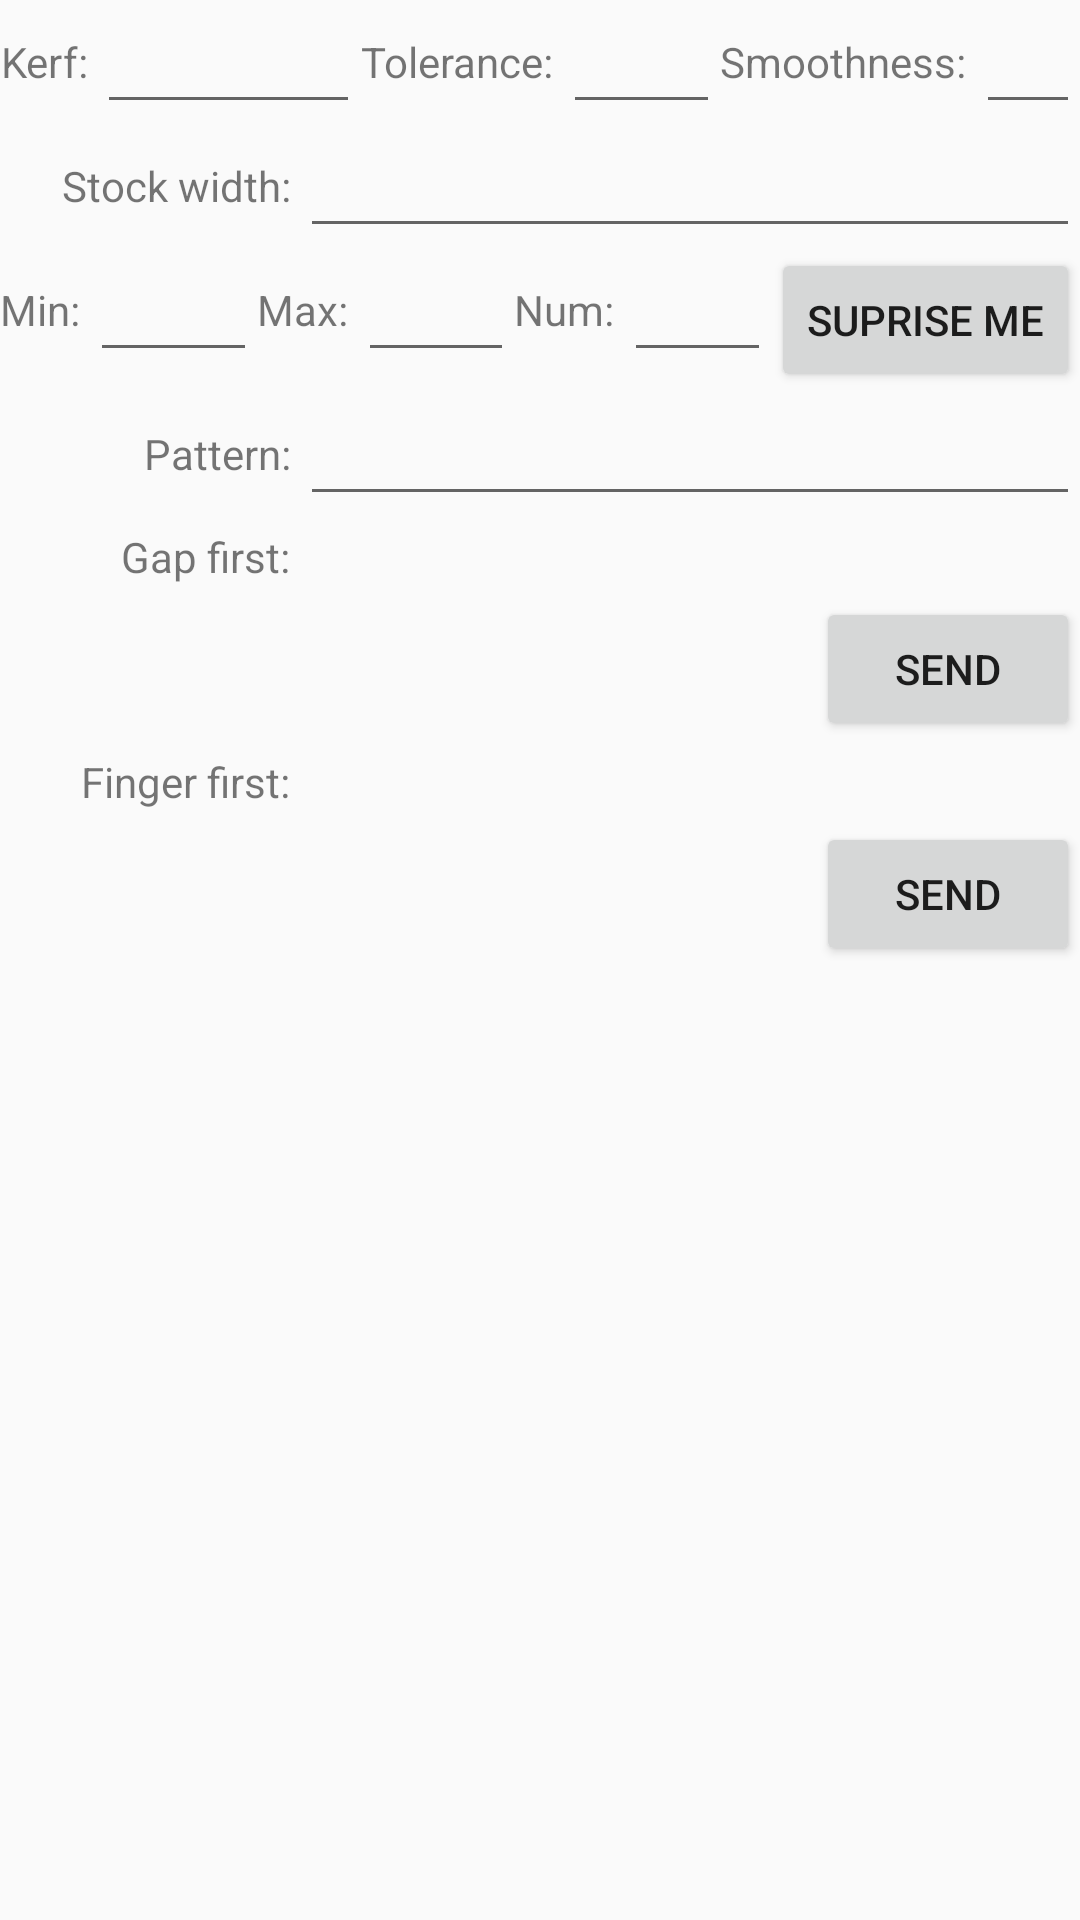

Reconstruct the res/layout file that produces this screen, plus the resources it refers to.
<!-- AndroidManifest.xml: application theme AppTheme -->
<!-- res/layout/boxjoint_calculation_fragment.xml -->
<?xml version="1.0" encoding="utf-8"?>
<LinearLayout xmlns:android="http://schemas.android.com/apk/res/android"
            android:layout_width="match_parent"
            android:layout_height="match_parent"
            android:layout_marginTop="20dp"
            android:orientation="vertical">
    <LinearLayout xmlns:android="http://schemas.android.com/apk/res/android"
        android:layout_width="match_parent"
        android:layout_height="wrap_content"
        android:orientation="horizontal">
        <LinearLayout
            android:orientation="horizontal"
            android:layout_weight="1"
            android:layout_width="0dp"
            android:layout_height="wrap_content">

            <TextView
                android:id="@+id/kerf_label"
                style="@style/Label"
                android:layout_width="wrap_content"
                android:text="Kerf: " />
            <EditText
                android:id="@+id/kerf"
                style="@style/Input"
                android:layout_toEndOf="@+id/kerf_label"/>
        </LinearLayout>

        <LinearLayout
            android:orientation="horizontal"
            android:layout_weight="1"
            android:layout_width="0dp"
            android:layout_height="wrap_content">
            <TextView
                android:id="@+id/tolerance_label"
                android:text="Tolerance: "
                android:layout_width="wrap_content"
                style="@style/Label"/>
            <EditText
                android:id="@+id/tolerance"
                style="@style/Input"
                android:layout_toEndOf="@+id/tolerance_label"/>
        </LinearLayout>

        <LinearLayout
            android:orientation="horizontal"
            android:layout_weight="1"
            android:layout_width="0dp"
            android:layout_height="wrap_content">
            <TextView
                android:id="@+id/smoothness_label"
                android:text="Smoothness: "
                android:layout_width="wrap_content"
                style="@style/Label"/>
            <EditText
                android:id="@+id/smoothness"
                style="@style/Input"
                android:layout_toEndOf="@+id/smoothness_label"/>
        </LinearLayout>
    </LinearLayout>

    <LinearLayout
        android:orientation="horizontal"
        android:layout_width="match_parent"
        android:layout_height="wrap_content">
        <TextView
            android:id="@+id/stock_width_label"
            android:text="Stock width: "
            style="@style/Label"/>
        <EditText
            android:id="@+id/stock_width"
            style="@style/Input"
            android:layout_toEndOf="@+id/stock_width_label"/>
    </LinearLayout>

    <LinearLayout xmlns:android="http://schemas.android.com/apk/res/android"
        android:layout_width="match_parent"
        android:layout_height="wrap_content"
        android:orientation="horizontal">
        <LinearLayout
            android:orientation="horizontal"
            android:layout_weight="1"
            android:layout_width="0dp"
            android:layout_height="wrap_content">

            <TextView
                android:id="@+id/minWidth_label"
                style="@style/Label"
                android:layout_width="wrap_content"
                android:text="Min: " />
            <EditText
                android:id="@+id/minWidth"
                style="@style/Input"
                android:layout_toEndOf="@+id/minWidth_label"/>
        </LinearLayout>

        <LinearLayout
            android:orientation="horizontal"
            android:layout_weight="1"
            android:layout_width="0dp"
            android:layout_height="wrap_content">
            <TextView
                android:id="@+id/maxWidth_label"
                android:text="Max: "
                android:layout_width="wrap_content"
                style="@style/Label"/>
            <EditText
                android:id="@+id/maxWidth"
                style="@style/Input"
                android:layout_toEndOf="@+id/maxWidth_label"/>
        </LinearLayout>

        <LinearLayout
            android:orientation="horizontal"
            android:layout_weight="1"
            android:layout_width="0dp"
            android:layout_height="wrap_content">
            <TextView
                android:id="@+id/numOfPairs_label"
                android:text="Num: "
                android:layout_width="wrap_content"
                style="@style/Label"/>
            <EditText
                android:id="@+id/numOfPairs"
                style="@style/Input"
                android:layout_toEndOf="@+id/numOfPairs_label"/>
        </LinearLayout>
        <Button
            android:id="@+id/random_btn"
            android:text="Suprise me"
            android:layout_width="wrap_content"
            android:layout_height="wrap_content"
            android:layout_gravity="end"/>
    </LinearLayout>

    <LinearLayout
        android:orientation="horizontal"
        android:layout_width="match_parent"
        android:layout_height="wrap_content">
        <TextView
            android:id="@+id/finger_pattern_label"
            android:text="Pattern: "
            style="@style/Label"/>
        <EditText
            android:id="@+id/finger_pattern"
            style="@style/Input"
            android:layout_toEndOf="@+id/finger_pattern_label"/>
    </LinearLayout>

    <LinearLayout
        android:orientation="horizontal"
        android:layout_width="match_parent"
        android:layout_height="wrap_content">
        <TextView
            android:id="@+id/gap_first_output_label"
            android:text="Gap first: "
            style="@style/Label"/>
        <TextView
            android:id="@+id/gap_first_output"
            style="@style/Input"
            android:textSize="20sp"
            android:layout_toEndOf="@+id/gap_first_output_label"/>
    </LinearLayout>
    <Button
        android:id="@+id/send_gap_first"
        android:text="SEND"
        android:layout_width="wrap_content"
        android:layout_height="wrap_content"
        android:layout_gravity="end"/>

    <LinearLayout
        android:orientation="horizontal"
        android:layout_width="match_parent"
        android:layout_height="wrap_content">
        <TextView
            android:id="@+id/finger_first_output_label"
            android:text="Finger first: "
            style="@style/Label"/>
        <TextView
            android:id="@+id/finger_first_output"
            style="@style/Input"
            android:textSize="20sp"
            android:layout_toEndOf="@+id/finger_first_output_label"/>
    </LinearLayout>
    <Button
        android:id="@+id/send_finger_first"
        android:text="SEND"
        android:layout_width="wrap_content"
        android:layout_height="wrap_content"
        android:layout_gravity="end"/>

    <TextView
        android:id="@+id/message"
        android:layout_width="match_parent"
        android:layout_height="wrap_content" />
</LinearLayout>
<!-- resources referenced by this layout -->
<resources>
  <style name="Input">
          <item name="android:layout_width">match_parent</item>
          <item name="android:layout_height">wrap_content</item>
          <item name="android:layout_gravity">center_vertical</item>
      </style>
  <style name="Label">
          <item name="android:layout_width">100dp</item>
          <item name="android:layout_height">wrap_content</item>
          <item name="android:layout_gravity">center_vertical</item>
          <item name="android:gravity">end</item>
      </style>
  <style name="AppTheme" parent="Theme.AppCompat.Light.DarkActionBar">
          
          <item name="colorPrimary">@color/colorPrimary</item>
          <item name="colorPrimaryDark">@color/colorPrimaryDark</item>
          <item name="colorAccent">@color/colorAccent</item>
      </style>
  <!-- not gathered from this repository: default colours our renderer supplied (Android Studio template values) -->
  <color name="colorPrimary">#FF6200EE</color>
  <color name="colorPrimaryDark">#FF3700B3</color>
  <color name="colorAccent">#FF03DAC5</color>
</resources>
